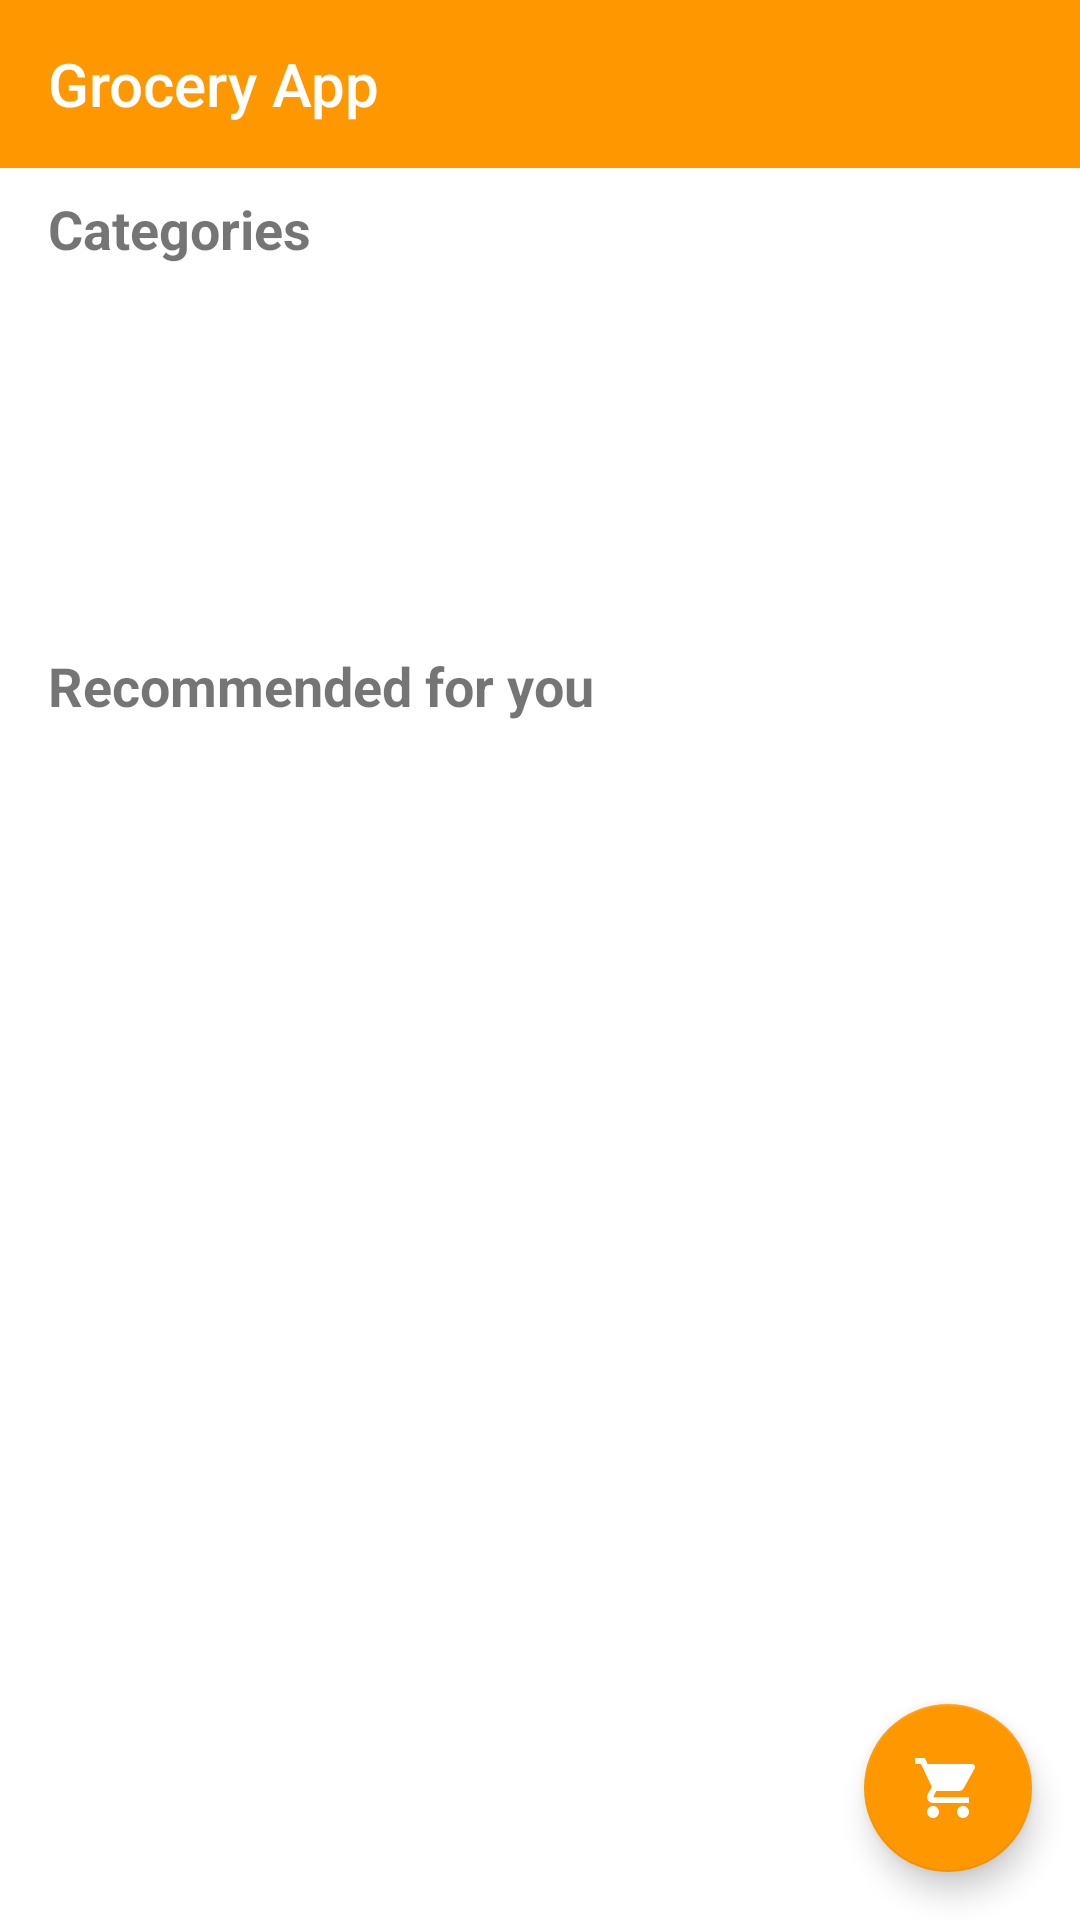

Layout XML and referenced resources for this Android screen:
<!-- AndroidManifest.xml: application theme Theme.GroceryDeliveryApp -->
<!-- res/layout/fragment_home.xml -->
<?xml version="1.0" encoding="utf-8"?>
<androidx.coordinatorlayout.widget.CoordinatorLayout xmlns:android="http://schemas.android.com/apk/res/android"
    xmlns:app="http://schemas.android.com/apk/res-auto"
    xmlns:tools="http://schemas.android.com/tools"
    android:layout_width="match_parent"
    android:layout_height="match_parent"
    android:fitsSystemWindows="true"
    android:background="@android:color/white">

    <androidx.appcompat.widget.Toolbar
        android:id="@+id/toolbar"
        android:layout_width="match_parent"
        android:layout_height="?attr/actionBarSize"
        android:background="@color/orange"
        android:theme="@style/ThemeOverlay.AppCompat.Dark.ActionBar"
        app:title="Grocery App"
        app:titleTextColor="@android:color/white" />

    <LinearLayout
        android:layout_width="match_parent"
        android:layout_height="match_parent"
        android:orientation="vertical"
        android:layout_marginTop="?attr/actionBarSize">

        
        <TextView
            android:layout_width="match_parent"
            android:layout_height="wrap_content"
            android:text="Categories"
            android:textSize="18sp"
            android:textStyle="bold"
            android:layout_marginStart="16dp"
            android:layout_marginTop="8dp"
            android:layout_marginBottom="4dp" />

        <androidx.recyclerview.widget.RecyclerView
            android:id="@+id/categoriesRecyclerView"
            android:layout_width="match_parent"
            android:layout_height="100dp"
            android:layout_marginBottom="16dp" />

        
        <TextView
            android:layout_width="match_parent"
            android:layout_height="wrap_content"
            android:text="Recommended for you"
            android:textSize="18sp"
            android:textStyle="bold"
            android:layout_marginStart="16dp"
            android:layout_marginTop="8dp"
            android:layout_marginBottom="4dp" />

        <androidx.recyclerview.widget.RecyclerView
            android:id="@+id/productsRecyclerView"
            android:layout_width="match_parent"
            android:layout_height="0dp"
            android:layout_weight="1"
            android:paddingHorizontal="8dp" />

    </LinearLayout>

    <com.google.android.material.floatingactionbutton.FloatingActionButton
        android:id="@+id/cartFab"
        android:layout_width="wrap_content"
        android:layout_height="wrap_content"
        android:layout_gravity="bottom|end"
        android:layout_margin="16dp"
        android:src="@drawable/ic_cart"
        app:backgroundTint="@color/orange"
        android:contentDescription="Cart" />

</androidx.coordinatorlayout.widget.CoordinatorLayout>
<!-- resources referenced by this layout -->
<resources>
  <color name="orange">#FF9800</color>
  <!-- drawable ic_cart (drawable) -->
  <vector xmlns:android="http://schemas.android.com/apk/res/android"
      android:width="24dp"
      android:height="24dp"
      android:viewportWidth="24"
      android:viewportHeight="24"
      android:tint="@android:color/white">
      <path
          android:fillColor="@android:color/white"
          android:pathData="M7,18c-1.1,0 -1.99,0.9 -1.99,2S5.9,22 7,22s2,-0.9 2,-2 -0.9,-2 -2,-2zM1,2v2h2l3.6,7.59 -1.35,2.45c-0.16,0.28 -0.25,0.61 -0.25,0.96 0,1.1 0.9,2 2,2h12v-2H7.42c-0.14,0 -0.25,-0.11 -0.25,-0.25l0.03,-0.12 0.9,-1.63h7.45c0.75,0 1.41,-0.41 1.75,-1.03l3.58,-6.49c0.08,-0.14 0.12,-0.31 0.12,-0.48 0,-0.55 -0.45,-1 -1,-1H5.21l-0.94,-2H1zM17,18c-1.1,0 -1.99,0.9 -1.99,2s0.89,2 1.99,2 2,-0.9 2,-2 -0.9,-2 -2,-2z" />
  </vector>
  <style name="Theme.GroceryDeliveryApp" parent="Theme.AppCompat.Light.NoActionBar">
          <item name="colorPrimary">#FF9800</item>
          <item name="colorPrimaryVariant">#F57C00</item>
          <item name="colorOnPrimary">#FFFFFF</item>
          <item name="colorSecondary">#4CAF50</item>
          <item name="colorSecondaryVariant">#388E3C</item>
          <item name="colorOnSecondary">#FFFFFF</item>
          <item name="android:windowBackground">@android:color/white</item>
      </style>
</resources>
